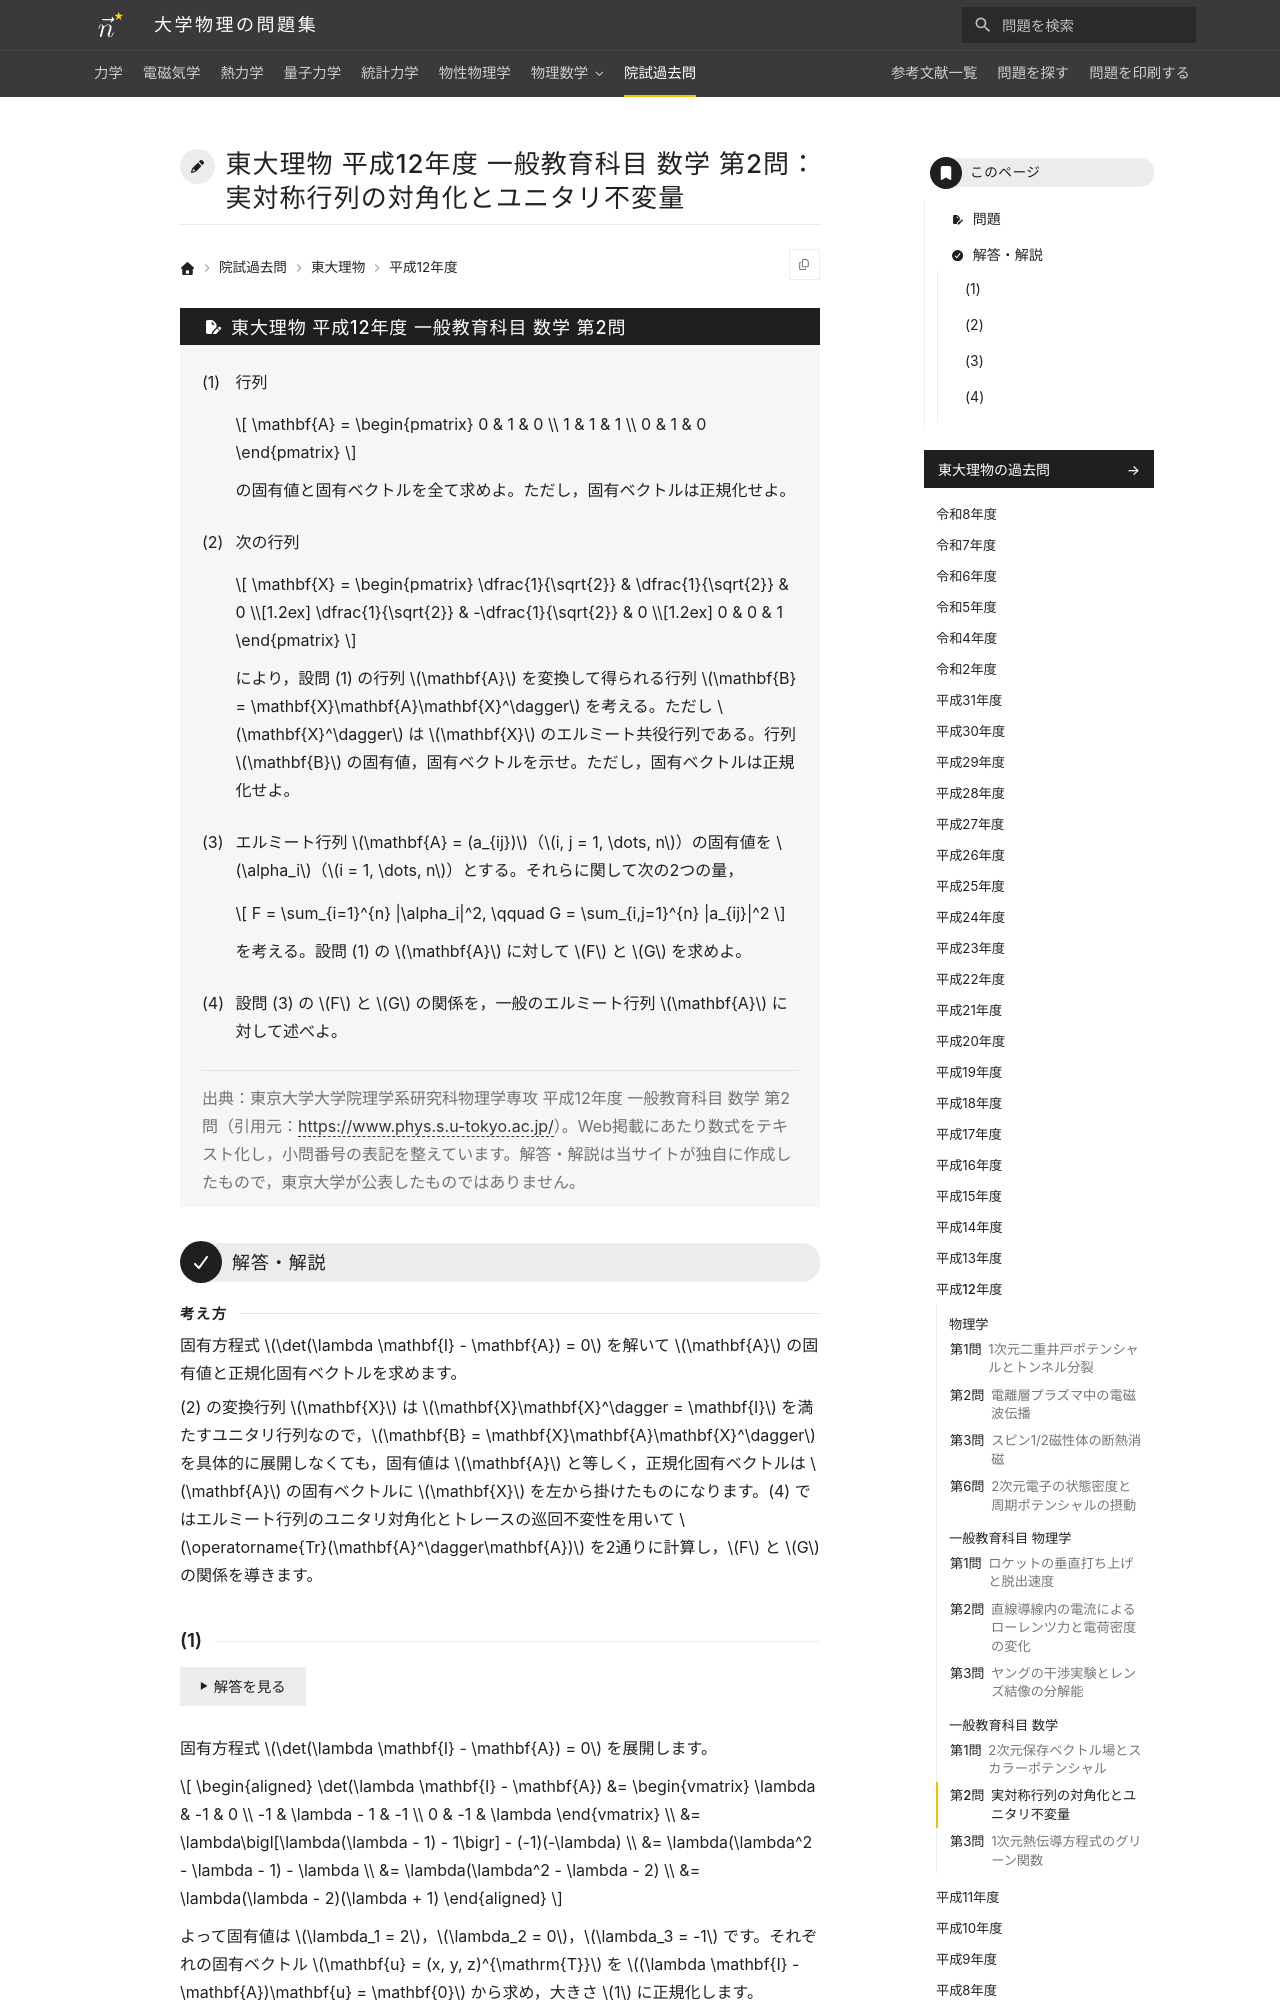

repository: Nanana-2/physics-site · page: pastexam/todai-ributsu/H12_ippan_sugaku_2/index.html · generator: mkdocs

---
title: 東大理物 平成12年度 一般教育科目 数学 第2問：実対称行列の対角化とユニタリ不変量
tags:
  - 院試過去問
  - 東大理物
  - 線形代数
exam_university: 東京大学大学院理学系研究科物理学専攻
exam_year: 平成12年度
exam_subject: 一般教育科目 数学
exam_number: 第2問
exam_source_url: https://www.phys.s.u-tokyo.ac.jp/
exam_modified: Web掲載にあたり数式をテキスト化し，小問番号の表記を整えています。
---

# 東大理物 平成12年度 一般教育科目 数学 第2問：実対称行列の対角化とユニタリ不変量

## 問題

(1) 行列

$$
\mathbf{A} = \begin{pmatrix} 0 & 1 & 0 \\ 1 & 1 & 1 \\ 0 & 1 & 0 \end{pmatrix}
$$

の固有値と固有ベクトルを全て求めよ。ただし，固有ベクトルは正規化せよ。

(2) 次の行列

$$
\mathbf{X} = \begin{pmatrix} \dfrac{1}{\sqrt{2}} & \dfrac{1}{\sqrt{2}} & 0 \\[1.2ex] \dfrac{1}{\sqrt{2}} & -\dfrac{1}{\sqrt{2}} & 0 \\[1.2ex] 0 & 0 & 1 \end{pmatrix}
$$

により，設問 (1) の行列 $\mathbf{A}$ を変換して得られる行列 $\mathbf{B} = \mathbf{X}\mathbf{A}\mathbf{X}^\dagger$ を考える。ただし $\mathbf{X}^\dagger$ は $\mathbf{X}$ のエルミート共役行列である。行列 $\mathbf{B}$ の固有値，固有ベクトルを示せ。ただし，固有ベクトルは正規化せよ。

(3) エルミート行列 $\mathbf{A} = (a_{ij})$（$i, j = 1, \dots, n$）の固有値を $\alpha_i$（$i = 1, \dots, n$）とする。それらに関して次の2つの量，

$$
F = \sum_{i=1}^{n} |\alpha_i|^2, \qquad G = \sum_{i,j=1}^{n} |a_{ij}|^2
$$

を考える。設問 (1) の $\mathbf{A}$ に対して $F$ と $G$ を求めよ。

(4) 設問 (3) の $F$ と $G$ の関係を，一般のエルミート行列 $\mathbf{A}$ に対して述べよ。

> 出典：東京大学大学院理学系研究科物理学専攻 平成12年度 一般教育科目 数学 第2問（引用元：<https://www.phys.s.u-tokyo.ac.jp/>）。Web掲載にあたり数式をテキスト化し，小問番号の表記を整えています。解答・解説は当サイトが独自に作成したもので，東京大学が公表したものではありません。

---

## 解答・解説

<div class="approach" markdown>
固有方程式 $\det(\lambda \mathbf{I} - \mathbf{A}) = 0$ を解いて $\mathbf{A}$ の固有値と正規化固有ベクトルを求めます。

(2) の変換行列 $\mathbf{X}$ は $\mathbf{X}\mathbf{X}^\dagger = \mathbf{I}$ を満たすユニタリ行列なので，$\mathbf{B} = \mathbf{X}\mathbf{A}\mathbf{X}^\dagger$ を具体的に展開しなくても，固有値は $\mathbf{A}$ と等しく，正規化固有ベクトルは $\mathbf{A}$ の固有ベクトルに $\mathbf{X}$ を左から掛けたものになります。(4) ではエルミート行列のユニタリ対角化とトレースの巡回不変性を用いて $\operatorname{Tr}(\mathbf{A}^\dagger\mathbf{A})$ を2通りに計算し，$F$ と $G$ の関係を導きます。
</div>
